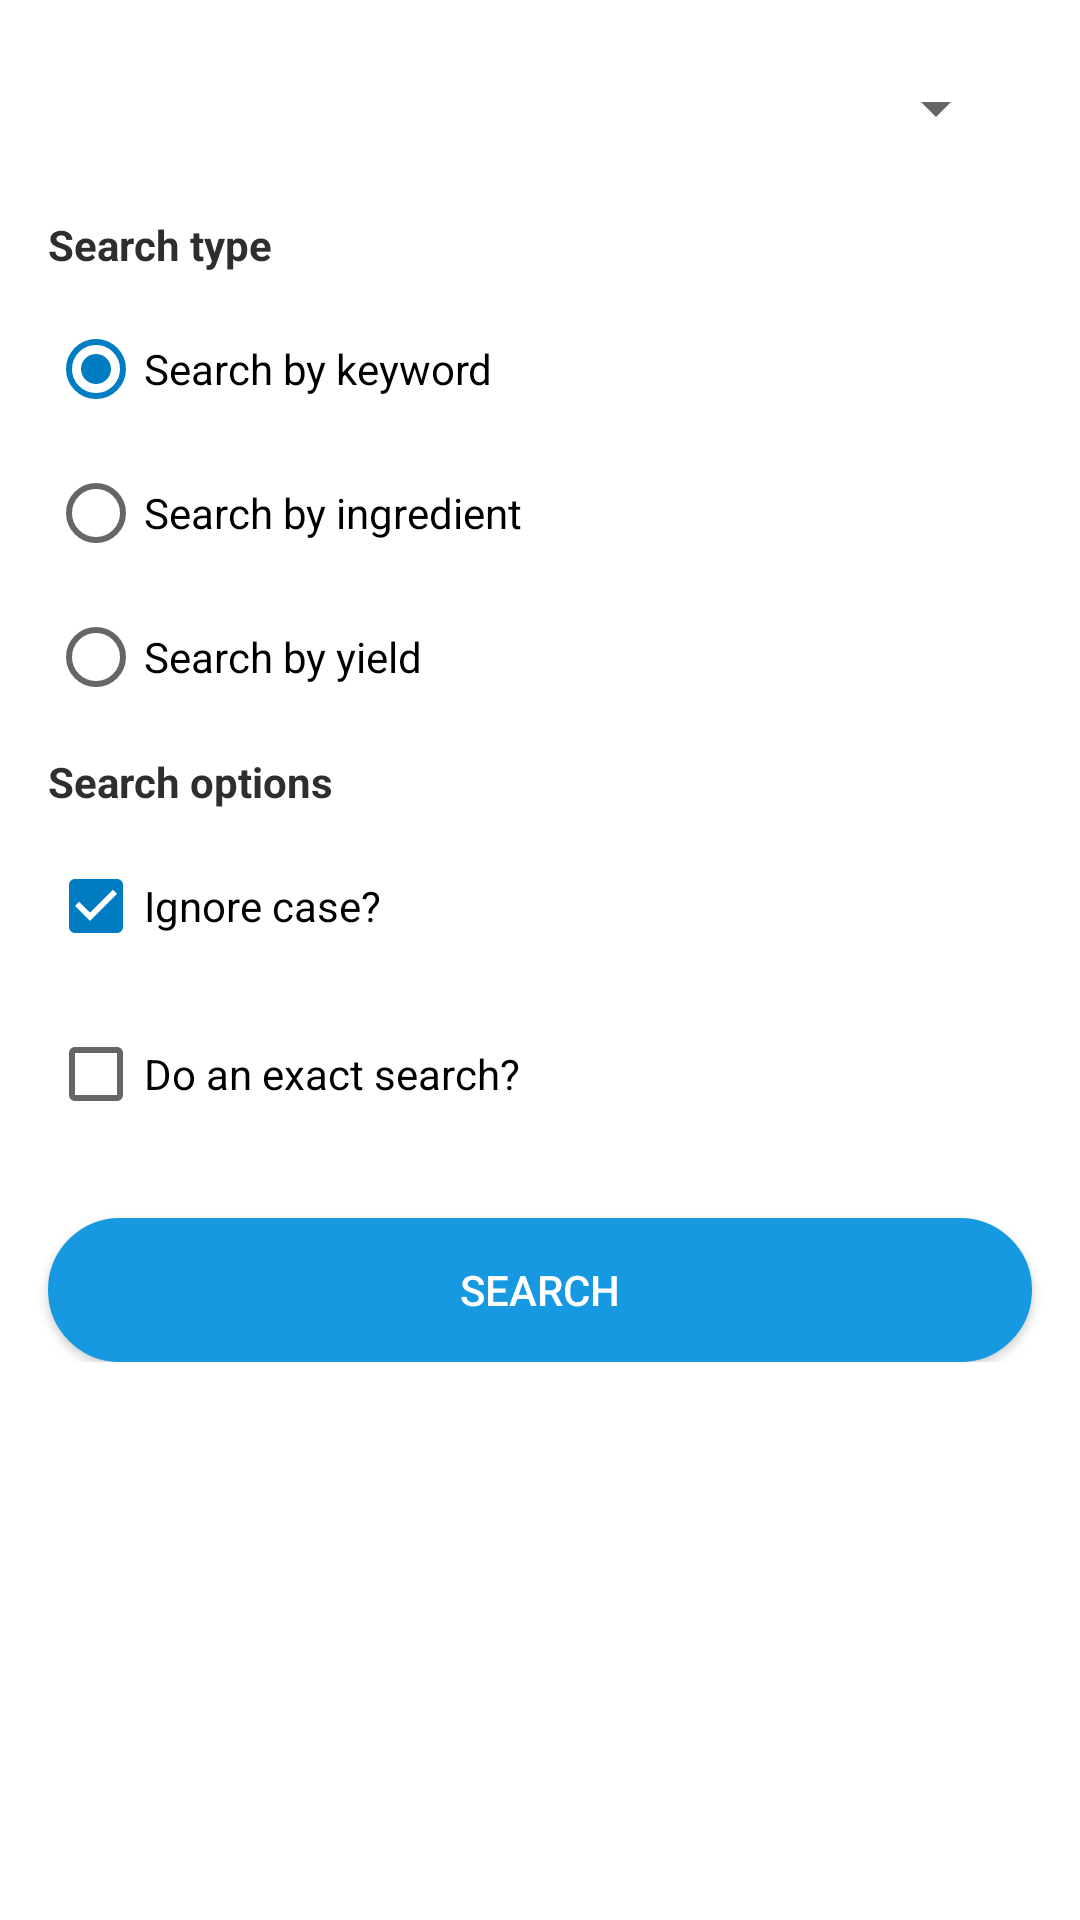

This screen was rendered from an Android layout file. Write that file and the resources it references.
<!-- AndroidManifest.xml: application theme AppTheme -->
<!-- res/layout/fragment_search_form.xml -->
<?xml version="1.0" encoding="utf-8"?>
<layout xmlns:android="http://schemas.android.com/apk/res/android"
      xmlns:app="http://schemas.android.com/apk/res-auto"
      xmlns:tools="http://schemas.android.com/tools"
      tools:context="com.odiousapps.kat.ui.searchform.SearchFormFragment">

   <data>

      <variable
            name="clickListener"
            type="com.odiousapps.kat.ui.searchform.SearchClickListener" />
   </data>

   <ScrollView
         android:layout_width="match_parent"
         android:layout_height="match_parent">

      <androidx.constraintlayout.widget.ConstraintLayout
            android:id="@+id/searchFormLayout"
            android:layout_width="match_parent"
            android:layout_height="wrap_content">

         <Spinner
             android:id="@+id/searchKeyWord"
             android:layout_width="0dp"
             android:layout_height="wrap_content"
             android:layout_marginStart="24dp"
             android:layout_marginTop="24dp"
             android:layout_marginEnd="24dp"
             app:layout_constraintEnd_toEndOf="parent"
             app:layout_constraintStart_toStartOf="parent"
             app:layout_constraintTop_toTopOf="parent" />

         <EditText
             android:id="@+id/searchTxt"
             android:layout_width="0dp"
             android:layout_height="wrap_content"
             android:layout_marginStart="24dp"
             android:layout_marginTop="24dp"
             android:layout_marginEnd="24dp"
             android:autofillHints=""
             android:hint="@string/form_search_hint"
             android:inputType="text"
             android:text=""
             android:visibility="gone"
             app:layout_constraintEnd_toEndOf="parent"
             app:layout_constraintStart_toStartOf="parent"
             app:layout_constraintTop_toBottomOf="@id/searchKeyWord" />


         <TextView
             android:id="@+id/searchTypesLabel"
             android:layout_width="0dp"
             android:layout_height="wrap_content"
             android:layout_marginStart="16dp"
             android:layout_marginTop="24dp"
             android:layout_marginEnd="16dp"
             android:text="@string/form_types"
             android:textStyle="bold"
             app:layout_constraintEnd_toEndOf="parent"
             app:layout_constraintStart_toStartOf="parent"
             app:layout_constraintTop_toBottomOf="@id/searchTxt" />

         <RadioGroup
               android:id="@+id/searchTypes"
               android:layout_width="0dp"
               android:layout_height="wrap_content"
               android:layout_marginStart="16dp"
               android:layout_marginTop="8dp"
               android:layout_marginEnd="16dp"
               app:layout_constraintEnd_toEndOf="parent"
               app:layout_constraintStart_toStartOf="parent"
               app:layout_constraintTop_toBottomOf="@+id/searchTypesLabel">

            <RadioButton
                  android:id="@+id/typeKeyword"
                  android:layout_width="match_parent"
                  android:layout_height="wrap_content"
                  android:checked="true"
                  android:text="@string/form_type_keyword" />

            <RadioButton
                  android:id="@+id/typeIngredient"
                  android:layout_width="match_parent"
                  android:layout_height="wrap_content"
                  android:text="@string/form_type_ingredients" />

            <RadioButton
                  android:id="@+id/typeYield"
                  android:layout_width="match_parent"
                  android:layout_height="wrap_content"
                  android:text="@string/form_type_yield" />

         </RadioGroup>

         <TextView
               android:id="@+id/searchOptionsTxt"
               android:layout_width="0dp"
               android:layout_height="wrap_content"
               android:layout_marginStart="16dp"
               android:layout_marginTop="8dp"
               android:layout_marginEnd="16dp"
               android:text="@string/form_search_options"
               android:textStyle="bold"
               app:layout_constraintEnd_toEndOf="parent"
               app:layout_constraintStart_toStartOf="parent"
               app:layout_constraintTop_toBottomOf="@id/searchTypes" />

         <CheckBox
               android:id="@+id/ignoreCaseChkBox"
               android:layout_width="0dp"
               android:layout_height="wrap_content"
               android:layout_marginStart="16dp"
               android:layout_marginTop="8dp"
               android:layout_marginEnd="16dp"
               android:checked="true"
               android:text="@string/form_ignore_case"
               app:layout_constraintEnd_toEndOf="parent"
               app:layout_constraintStart_toStartOf="parent"
               app:layout_constraintTop_toBottomOf="@id/searchOptionsTxt" />

         <CheckBox
               android:id="@+id/exactSearchChkBox"
               android:layout_width="0dp"
               android:layout_height="wrap_content"
               android:layout_marginStart="16dp"
               android:layout_marginTop="8dp"
               android:layout_marginEnd="16dp"
               android:text="@string/form_exact_search"
               app:layout_constraintEnd_toEndOf="parent"
               app:layout_constraintStart_toStartOf="parent"
               app:layout_constraintTop_toBottomOf="@id/ignoreCaseChkBox" />

         <Button
             android:id="@+id/searchBtn"
             android:layout_width="0dp"
             android:layout_height="wrap_content"
             android:layout_marginStart="16dp"
             android:layout_marginTop="24dp"
             android:layout_marginEnd="16dp"
             android:background="@drawable/rounded_button"
             android:onClick="@{() -> clickListener.doSearch()}"
             android:text="@string/form_search_commit"
             android:textColor="@android:color/white"
             app:layout_constraintEnd_toEndOf="parent"
             app:layout_constraintStart_toStartOf="parent"
             app:layout_constraintTop_toBottomOf="@id/exactSearchChkBox" />
      </androidx.constraintlayout.widget.ConstraintLayout>
   </ScrollView>
</layout>
<!-- resources referenced by this layout -->
<resources>
  <!-- drawable rounded_button (drawable) -->
  <?xml version="1.0" encoding="utf-8"?>
  <selector xmlns:android="http://schemas.android.com/apk/res/android">
      
      <item android:state_focused="false" android:state_selected="false" android:state_pressed="false" android:drawable="@drawable/rounded_button_press" />
      <item android:state_focused="false" android:state_selected="true" android:state_pressed="false" android:drawable="@drawable/rounded_button_press" />
      
      <item android:state_focused="true" android:state_selected="false" android:state_pressed="false" android:drawable="@drawable/rounded_button_press" />
      <item android:state_focused="true" android:state_selected="true" android:state_pressed="false" android:drawable="@drawable/rounded_button_press" />
      
      <item android:state_pressed="true" android:drawable="@drawable/rounded_button_press" />
  </selector>
  <string name="form_exact_search">Do an exact search?</string>
  <string name="form_ignore_case">Ignore case?</string>
  <string name="form_search_commit">Search</string>
  <string name="form_search_hint">Search…</string>
  <string name="form_search_options">Search options</string>
  <string name="form_type_ingredients">Search by ingredient</string>
  <string name="form_type_keyword">Search by keyword</string>
  <string name="form_type_yield">Search by yield</string>
  <string name="form_types">Search type</string>
  <style name="AppTheme" parent="AppTheme.Light" />
  <!-- drawable rounded_button_press (drawable) -->
  <?xml version="1.0" encoding="utf-8"?>
  <shape xmlns:android="http://schemas.android.com/apk/res/android" android:shape="rectangle">
      <stroke android:width="1dp" android:color="@color/colorPrimary" />
      <corners android:radius="64dp" />
      <solid android:color="@color/colorPrimary" />
  </shape>
  <style name="AppTheme.Light" parent="Theme.MaterialComponents.DayNight.NoActionBar">
        <item name="colorPrimary">@color/colorPrimary</item>
        <item name="colorPrimaryVariant">@color/colorPrimaryDark</item>
        <item name="colorPrimaryDark">@color/colorPrimaryDark</item>
  
        <item name="android:windowBackground">@color/colorBackground</item>
        <item name="android:textColor">@color/textColor</item>
  
  
        <item name="colorAccent">@color/colorAccent</item>
        <item name="colorSecondary">@color/colorAccent</item>
        <item name="preferenceTheme">@style/PreferenceThemeOverlay.v14.Material</item>
        <item name="cooktimeBackground">@color/cooktimeBackground</item>
        <item name="android:windowLightStatusBar">@bool/statusbarLight</item>
     </style>
  <color name="colorPrimary">#1699e1</color>
  <color name="colorPrimaryDark">#0082c9</color>
  <color name="colorBackground">#ffffff</color>
  <color name="textColor">#2E2E2E</color>
  <color name="colorAccent">#007CC2</color>
  <color name="cooktimeBackground">#F2F2F2</color>
</resources>
